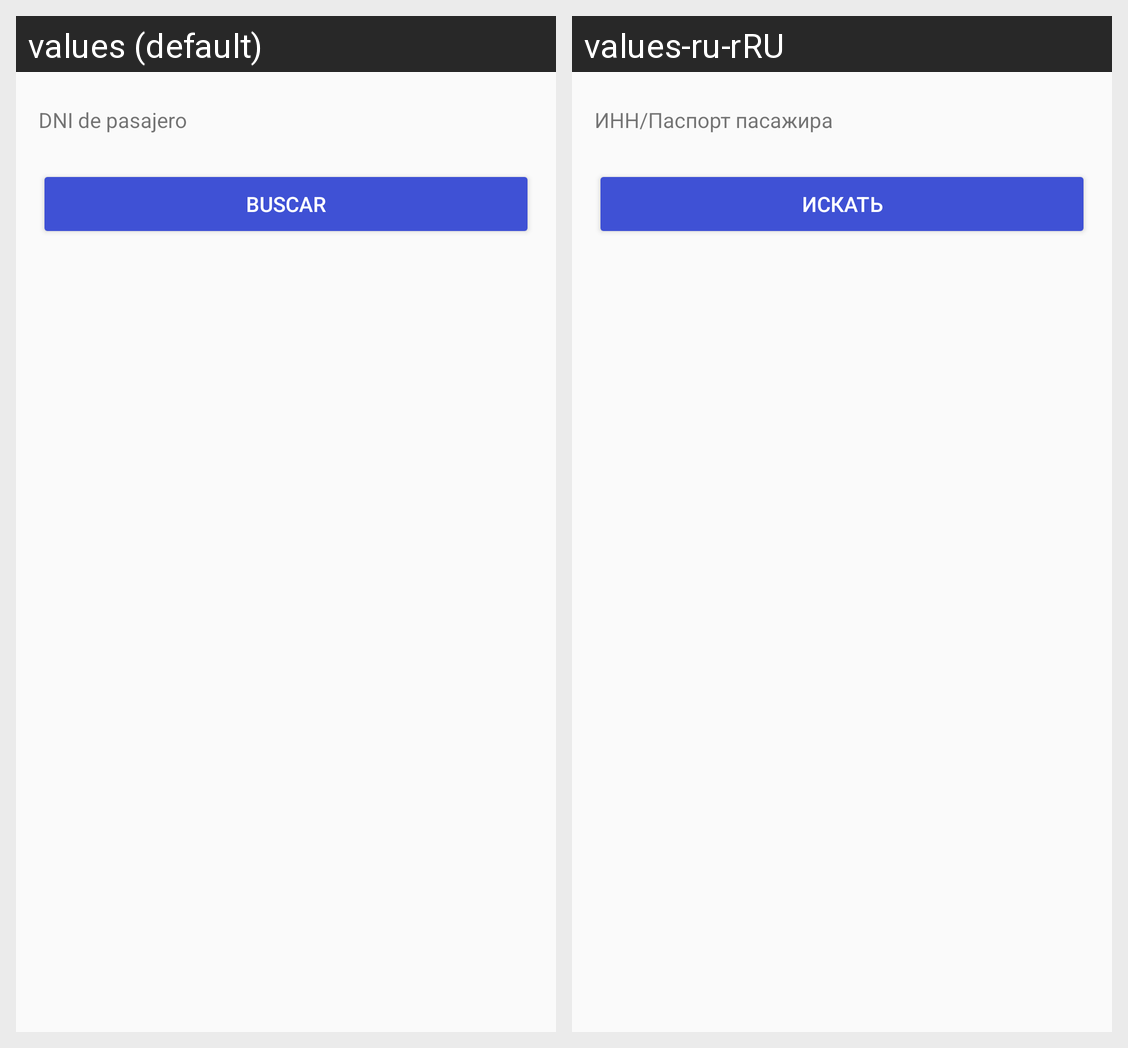

Locale-by-locale string values for the Android screen shown in this grid:
Android screen res/layout/busqueda_activity.xml rendered under 2 locales, left to right: values (default), values-ru-rRU. Device: Nexus 5 (rendered at 1080×1920; each locale shown at half size, 540×960, under a caption strip naming it); theme AppTheme.
Strings drawn on this screen, with the default value and each locale's value (text and hints the layout hard-codes, and strings that could not be matched under every locale, appear in the picture but are not listed):

text_buscar_dni
  values: DNI de pasajero
  values-ru-rRU: ИНН/Паспорт пасажира

text_buscar
  values: Buscar
  values-ru-rRU: Искать
